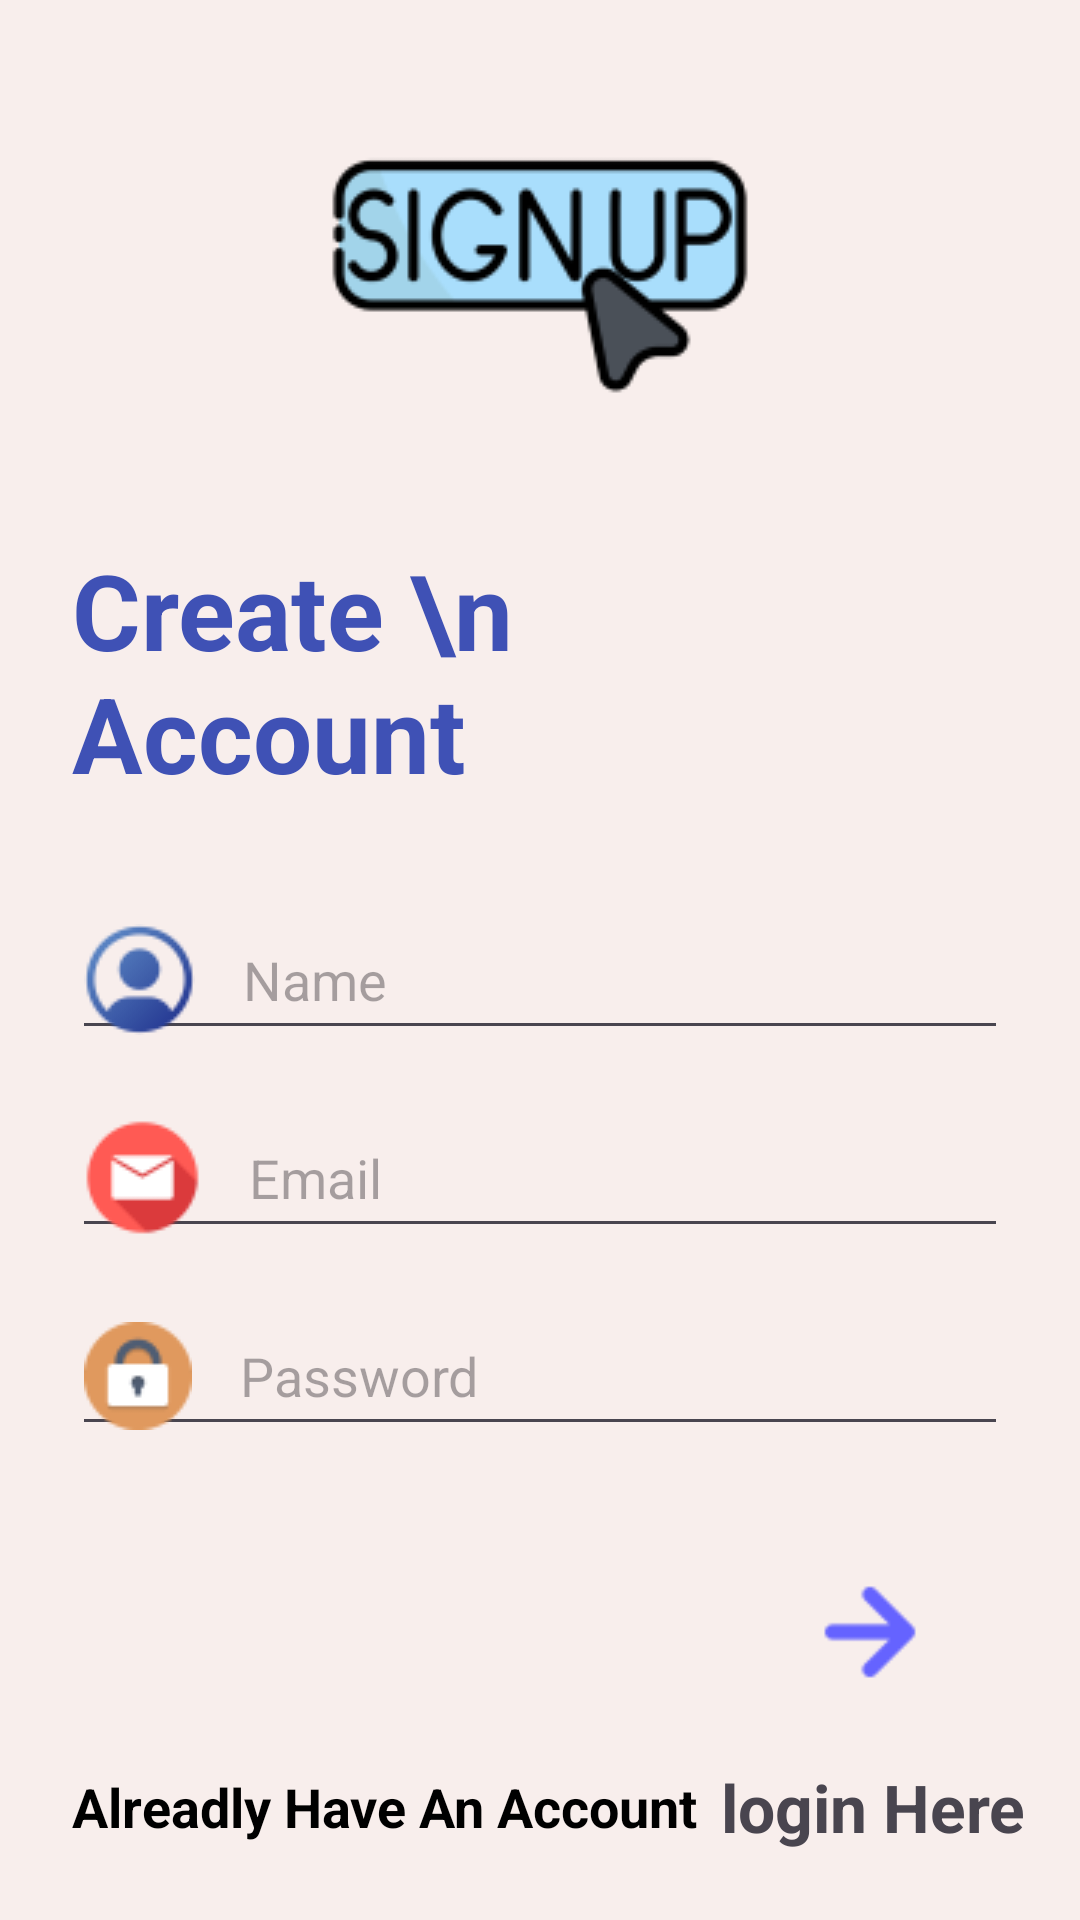

Here is an Android app screen rendered from its layout file. Give the layout XML and the strings, colors and styles it references.
<!-- AndroidManifest.xml: application theme Theme.MedicoMart -->
<!-- res/layout/activity_sign_up.xml -->
<?xml version="1.0" encoding="utf-8"?>
<androidx.constraintlayout.widget.ConstraintLayout xmlns:android="http://schemas.android.com/apk/res/android"
    xmlns:app="http://schemas.android.com/apk/res-auto"
    xmlns:tools="http://schemas.android.com/tools"
    android:id="@+id/main"
    android:layout_width="match_parent"
    android:layout_height="match_parent"
    android:background="#F8EEEC"
    tools:context=".SignUpActivity">

    <LinearLayout
        android:id="@+id/linearLayout2"
        android:layout_width="match_parent"
        android:layout_height="160dp"
        android:orientation="vertical"
        app:layout_constraintEnd_toEndOf="parent"
        app:layout_constraintHorizontal_bias="1.0"
        app:layout_constraintStart_toStartOf="parent"
        app:layout_constraintTop_toTopOf="parent">

        <ImageView
            android:id="@+id/imageView2"
            android:layout_width="match_parent"
            android:layout_height="132dp"
            android:layout_marginTop="16dp"
            android:scaleType="center"
            app:layout_constraintTop_toTopOf="parent"
            app:srcCompat="@drawable/signup" />
    </LinearLayout>

    <TextView
        android:id="@+id/textView"
        android:layout_width="162dp"
        android:layout_height="96dp"
        android:layout_marginStart="24dp"
        android:layout_marginTop="20dp"
        android:textSize="35sp"
        android:textStyle="bold"
        android:textColor="#3F51B5"
        android:text="Create \nAccount"
        app:layout_constraintStart_toStartOf="parent"
        app:layout_constraintTop_toBottomOf="@+id/linearLayout2" />


    <EditText
        android:id="@+id/editName"
        android:layout_width="match_parent"
        android:layout_height="50dp"
        android:layout_marginStart="24dp"
        android:layout_marginTop="24dp"
        android:layout_marginEnd="24dp"
        android:drawableStart="@drawable/name"
        android:drawablePadding="16dp"
        android:ems="10"
        android:hint="Name"
        android:inputType="textEmailAddress"
        android:textColor="@color/black"
        app:layout_constraintEnd_toEndOf="parent"
        app:layout_constraintStart_toStartOf="parent"
        app:layout_constraintTop_toBottomOf="@+id/textView" />


    <EditText
        android:id="@+id/editEmailAddress"
        android:layout_width="match_parent"
        android:layout_height="50dp"
        android:layout_marginStart="24dp"
        android:layout_marginTop="16dp"
        android:layout_marginEnd="24dp"
        android:drawableStart="@drawable/email"
        android:drawablePadding="16dp"
        android:ems="10"
        android:hint="Email"
        android:inputType="textEmailAddress"
        android:textColor="@color/black"
        app:layout_constraintEnd_toEndOf="parent"
        app:layout_constraintHorizontal_bias="0.0"
        app:layout_constraintStart_toStartOf="parent"
        app:layout_constraintTop_toBottomOf="@+id/editName" />

    <EditText
        android:id="@+id/editpassword"
        android:layout_width="match_parent"
        android:layout_height="50dp"
        android:layout_marginStart="24dp"
        android:layout_marginTop="16dp"
        android:layout_marginEnd="24dp"
        android:drawableStart="@drawable/password"
        android:drawablePadding="16dp"
        android:ems="10"
        android:hint="Password"
        android:inputType="numberPassword"
        android:textColor="@color/black"
        app:layout_constraintEnd_toEndOf="parent"
        app:layout_constraintHorizontal_bias="0.0"
        app:layout_constraintStart_toStartOf="parent"
        app:layout_constraintTop_toBottomOf="@+id/editEmailAddress" />

    <ImageView
        android:id="@+id/login_button"
        android:layout_width="60dp"
        android:layout_height="60dp"
        android:layout_marginTop="32dp"
        android:layout_marginEnd="16dp"
        app:layout_constraintEnd_toEndOf="@+id/editpassword"
        app:layout_constraintTop_toBottomOf="@+id/editpassword"
        app:srcCompat="@drawable/btn_arrow1" />

    <TextView
        android:id="@+id/textView2"
        android:layout_width="wrap_content"
        android:layout_height="wrap_content"
        android:layout_marginStart="24dp"
        android:layout_marginTop="16dp"
        android:textColor="@color/black"
        android:text="Alreadly Have An Account"
        android:textSize="18dp"
        android:textStyle="bold"
        app:layout_constraintStart_toStartOf="parent"
        app:layout_constraintTop_toBottomOf="@+id/login_button" />

    <TextView
        android:id="@+id/next_login"
        android:layout_width="wrap_content"
        android:layout_height="wrap_content"
        android:layout_marginStart="8dp"
        android:textSize="22sp"
        android:textStyle="bold"
        android:text="login Here"
        app:layout_constraintBottom_toBottomOf="@+id/textView2"
        app:layout_constraintStart_toEndOf="@+id/textView2"
        app:layout_constraintTop_toTopOf="@+id/textView2" />

</androidx.constraintlayout.widget.ConstraintLayout>
<!-- resources referenced by this layout -->
<resources>
  <!-- drawable btn_arrow1: png bitmap (drawable, 351 bytes) -->
  <!-- drawable email: png bitmap (drawable, 1399 bytes) -->
  <!-- drawable name: png bitmap (drawable, 1951 bytes) -->
  <!-- drawable password: png bitmap (drawable, 1468 bytes) -->
  <!-- drawable signup: png bitmap (drawable, 7228 bytes) -->
  <style name="Theme.MedicoMart" parent="Base.Theme.MedicoMart" />
  <style name="Base.Theme.MedicoMart" parent="Theme.Material3.DayNight.NoActionBar">
          
          
      </style>
  <!-- not gathered from this repository: default colours our renderer supplied (Android Studio template values) -->
  <color name="black">#FF000000</color>
</resources>
